Run: headless pygame with SDL's dummy video driver; simulated clock (each Clock.tick advances the game by its frame time, no real sleeping); random seed 0; keys injected as events and as key.get_pressed() state; no mouse input.
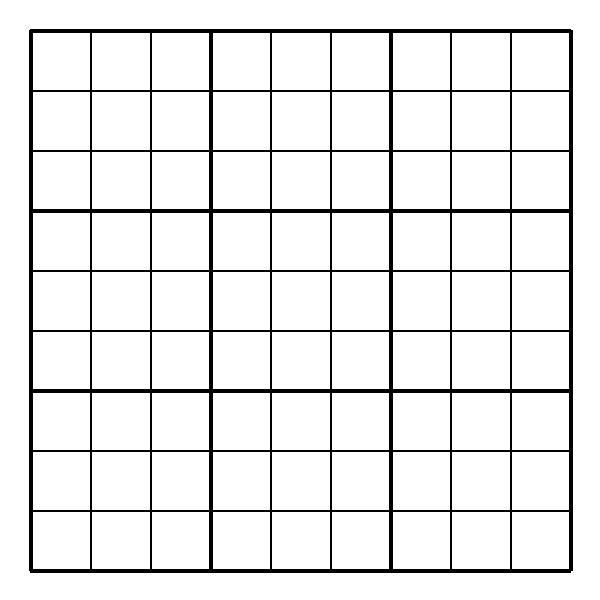
Frame 1 of 4 · flips 1–60 · no input
Frame 2 of 4 · flips 61–180 · tapped SPACE, RETURN · held RIGHT (→), D · screen unchanged from frame 1, image omitted
Frame 3 of 4 · flips 181–300 · held DOWN (↓), S · screen unchanged from frame 2, image omitted
Frame 4 of 4 · flips 301–420 · held LEFT (←), A, UP (↑), W · screen unchanged from frame 3, image omitted

The pygame program that drew these frames:

import pygame

WIDTH, HEIGHT = 600, 600
WINDOW = pygame.display.set_mode((WIDTH, HEIGHT))
pygame.display.set_caption("Sudoku Solver")

WHITE = (255, 255, 255)
BLACK = (0, 0, 0)


def main():
    
    run = True
    while run:
        for event in pygame.event.get():
            if event.type == pygame.QUIT:
                run = False

        draw_window()
                
    pygame.quit()


def draw_window():
    WINDOW.fill(WHITE)
    # Draws lines of sudoku board
    for i in range(0, 541, 180):
        pygame.draw.line(WINDOW, BLACK, (i + 30, 0 + 30), (i + 30, 540 + 30), 4)
        pygame.draw.line(WINDOW, BLACK, (i + 30 + 60, 0 + 30), (i + 30 + 60, 540 + 30), 2)
        pygame.draw.line(WINDOW, BLACK, (i + 30 + 120, 0 + 30), (i + 30 + 120, 540 + 30), 2)
        pygame.draw.line(WINDOW, BLACK, (0 + 30, i + 30), (540 + 30, i + 30), 4)
        pygame.draw.line(WINDOW, BLACK, (0 + 30, i + 30 + 60), (540 + 30, i + 30 + 60), 2)
        pygame.draw.line(WINDOW, BLACK, (0 + 30, i + 30 + 120), (540 + 30, i + 30 + 120), 2)
    pygame.display.update()

if __name__ == "__main__":
  main()
